Run: headless pygame with SDL's dummy video driver; simulated clock (each Clock.tick advances the game by its frame time, no real sleeping); random seed 0; keys injected as events and as key.get_pressed() state; no mouse input; restart key SPACE tapped at the start of phases 3 and 4.
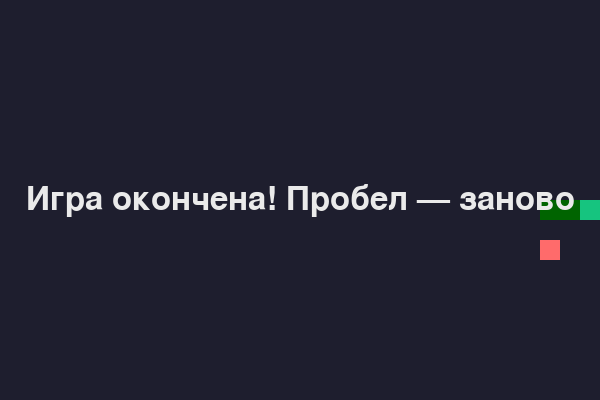
Frame 1 of 4 · flips 1–60 · no input
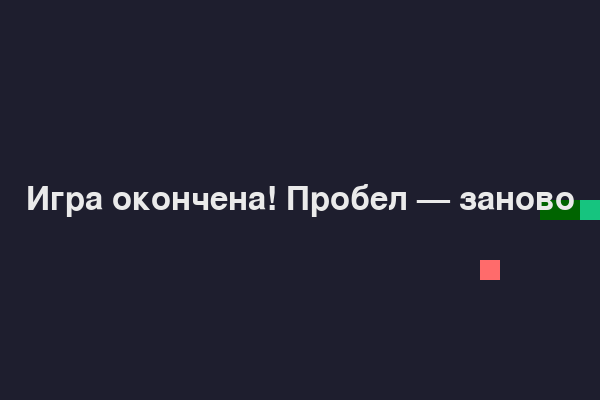
Frame 2 of 4 · flips 61–180 · tapped SPACE, RETURN · held RIGHT (→), D
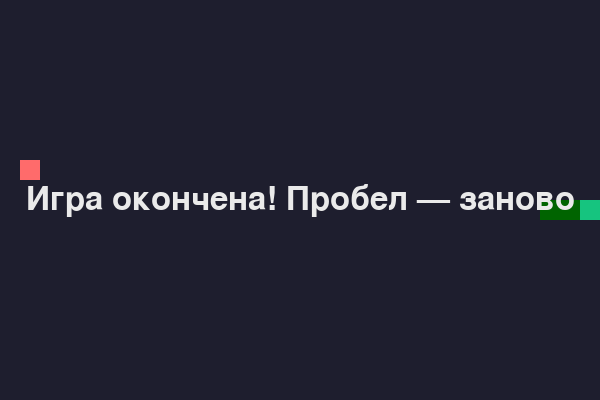
Frame 3 of 4 · flips 181–300 · tapped SPACE · held DOWN (↓), S
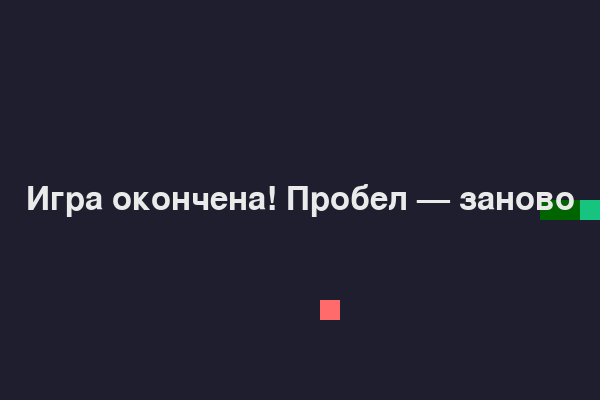
Frame 4 of 4 · flips 301–420 · tapped SPACE · held LEFT (←), A, UP (↑), W

The pygame program that drew these frames:

"""
Урок 7: проигрыш и рестарт.
Новое: столкновения со стеной и сама с собой, флаг game_over,
       перезапуск по пробелу, надпись на экране.
"""
import pygame, sys, random

CELL = 20
COLS, ROWS = 30, 20
WIDTH = CELL * COLS
HEIGHT = CELL * ROWS

BLACK = (30, 30, 46)
GREEN = (22, 196, 127)
DARK_GREEN = (0, 100, 0)
RED = (255, 107, 107)
WHITE = (234, 234, 234)

pygame.init()
screen = pygame.display.set_mode((WIDTH, HEIGHT), pygame.SCALED)
fullscreen = False
pygame.display.set_caption("Змейка")
clock = pygame.time.Clock()
font = pygame.font.SysFont(None, 48)


def spawn_food(snake):
    while True:
        pos = (random.randint(0, COLS - 1), random.randint(0, ROWS - 1))
        if pos not in snake:
            return pos


def new_game():
    """Возвращает стартовое состояние игры."""
    snake = [(5, 10), (4, 10), (3, 10)]
    direction = (1, 0)
    score = 0
    food = spawn_food(snake)
    return snake, direction, score, food


snake, direction, score, food = new_game()
game_over = False

while True:
    for event in pygame.event.get():
        if event.type == pygame.QUIT:
            pygame.quit()
            sys.exit()
        if event.type == pygame.KEYDOWN:
            if event.key == pygame.K_f:                 # F — полный экран вкл/выкл
                fullscreen = not fullscreen
                flags = pygame.SCALED | (pygame.FULLSCREEN if fullscreen else 0)
                screen = pygame.display.set_mode((WIDTH, HEIGHT), flags)
            elif event.key == pygame.K_ESCAPE:
                pygame.quit()
                sys.exit()
        if event.type == pygame.KEYDOWN:
            if game_over and event.key == pygame.K_SPACE:
                snake, direction, score, food = new_game()
                game_over = False
                pygame.display.set_caption("Змейка")
            elif event.key == pygame.K_UP and direction != (0, 1):
                direction = (0, -1)
            elif event.key == pygame.K_DOWN and direction != (0, -1):
                direction = (0, 1)
            elif event.key == pygame.K_LEFT and direction != (1, 0):
                direction = (-1, 0)
            elif event.key == pygame.K_RIGHT and direction != (-1, 0):
                direction = (1, 0)

    if not game_over:
        head_x, head_y = snake[0]
        new_head = (head_x + direction[0], head_y + direction[1])

        # Стена?
        hit_wall = (
            new_head[0] < 0 or new_head[0] >= COLS
            or new_head[1] < 0 or new_head[1] >= ROWS
        )
        # Сама себя?
        hit_self = new_head in snake

        if hit_wall or hit_self:
            game_over = True
        else:
            snake.insert(0, new_head)
            if new_head == food:
                score += 1
                food = spawn_food(snake)
                pygame.display.set_caption(f"Змейка — {score}")
            else:
                snake.pop()

    # ---- Рисуем ----
    screen.fill(BLACK)

    food_rect = pygame.Rect(food[0] * CELL, food[1] * CELL, CELL, CELL)
    pygame.draw.rect(screen, RED, food_rect)

    head_rect = pygame.Rect(snake[0][0] * CELL, snake[0][1] * CELL, CELL, CELL)
    pygame.draw.rect(screen, GREEN, head_rect)
    for segment in snake[1:]:
        rect = pygame.Rect(segment[0] * CELL, segment[1] * CELL, CELL, CELL)
        pygame.draw.rect(screen, DARK_GREEN, rect)

    if game_over:
        text = font.render("Игра окончена! Пробел — заново", True, WHITE)
        text_rect = text.get_rect(center=(WIDTH // 2, HEIGHT // 2))
        screen.blit(text, text_rect)

    pygame.display.flip()
    clock.tick(10)
